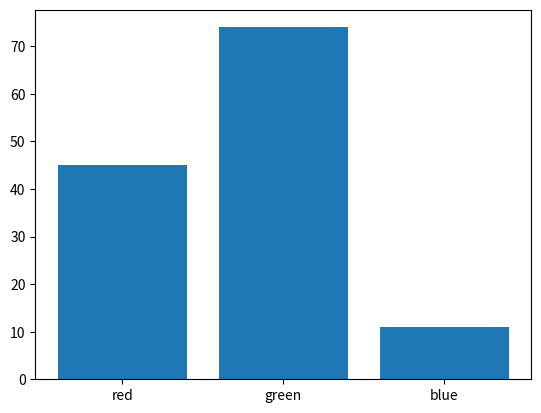

Reproduce this figure in Python.
# example of a bar chart
from random import seed
from random import randint
from matplotlib import pyplot
# seed the random number generator
#seed(1)
# names for categories
x = ['red', 'green', 'blue']
# quantities for each category
y = [randint(0, 100), randint(0, 100), randint(0, 100)]
# create bar chart
pyplot.bar(x, y)
# show line plot
pyplot.show()